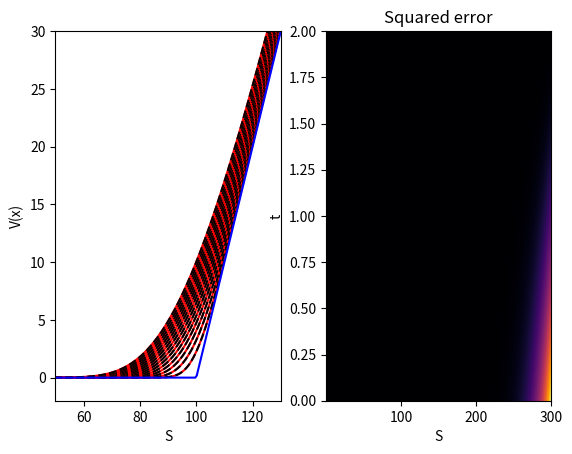

Source code (Python):
import numpy
import scipy.stats
import matplotlib.pyplot as mp

# analysis of finite difference scheme for a call option under BS

def BS_call(S,K,r,s,T,t):  
    
    """
    returns the Black-Scholes call price.
    parameters:
        S: initial price at t
        K: strike
        r: rf rate
        s: vol
        T: maturity
        t: initial time
    """
    
    d1 = (numpy.log(S/K)+(r+s**2/2)*(T-t))/(s*numpy.sqrt(T-t))
    d2 = d1 - s*numpy.sqrt(T-t)
    
    return (S*scipy.stats.norm.cdf(d1)-
            K*scipy.stats.norm.cdf(d2)*numpy.exp(-r*(T-t)))
    
def FDM_call(x,K,r,s,T,t): 
    
    """
    returns the explicit FDM appproximation of the Black-Scholes call 
    price by backward time computation.
    parameters:
        x: price interval 
        K: strike
        r: rf rate
        s: vol
        T: maturity
        t: time interval
    """
    
    N_x = len(x)
    N_t = len(t)
    Dt = numpy.diff(t)[0]
    Dx = numpy.diff(x)[0]
    
    def uT(x,K):
        return numpy.maximum(x-K,0)
    
    def g(vfw,v,vbw,x,Dx,r,s): # backward-recursive drift term 
        return r*x*(vfw-v)/Dx + 0.5*s**2*x**2*(vfw-2*v+vbw)/(Dx**2) - r*v
    
    FDM_bs = numpy.zeros((N_t,N_x))
    
    FDM_bs[0,:] = uT(x,K)
    FDM_bs[:,-1] = uT(x[-1],K) # boundary forcing:
                               # boundary error can be partially corrected
                               # by forcing the S boundary = payoff
    
    for k in range(1,N_t): # FDM backward difference equation
        for h in range(1,N_x-1): 
            FDM_bs[k,h] = FDM_bs[k-1,h] + Dt*g(FDM_bs[k-1,h+1],
                                                  FDM_bs[k-1,h],
                                                  FDM_bs[k-1,h-1],
                                                  x[h],Dx,r,s)
    return FDM_bs
    
r = 0.02
s = 0.15
T = 2
N_t = 16000 # N_t and N_x must be calibrated to ensure stability/convergence
N_x = 600
t = numpy.linspace(0,T,N_t)
x = numpy.linspace(0.01,300,N_x)

K = 100

FDM = FDM_call(x,K,r,s,T,t)

BS = numpy.zeros((N_t,N_x)) # true prices under BS assumptions
BS[0,:]  = numpy.maximum(x-K,0)
for k in range(1,N_t):
    BS[k,:] = BS_call(x,K,r,s,T,t[-k-1])
    
error = (BS-FDM)**2
    
# plot

f_, axarr = mp.subplots(1, 2, sharex=False)
ax1, ax2 = axarr.flatten() 

for k in range(1,int(N_t/1000)):        
    ax1.plot(x,FDM[int(k*1000),:],'r')
    ax1.plot(x,BS[int(k*1000),:],'k--')
ax1.plot(x,numpy.maximum(x-K,0),'b')
ax1.set_ylim((-2,30))
ax1.set_xlim((50,130))
ax1.set_xlabel('S')
ax1.set_ylabel('V(x)')
ax2.imshow(error,cmap=mp.cm.inferno,aspect='auto',
           extent=(x[0],x[-1],t[0],t[-1]),
           interpolation='none')
ax2.set_title('Squared error') 
ax2.set_xlabel('S')
ax2.set_ylabel('t')
mp.show()
    


